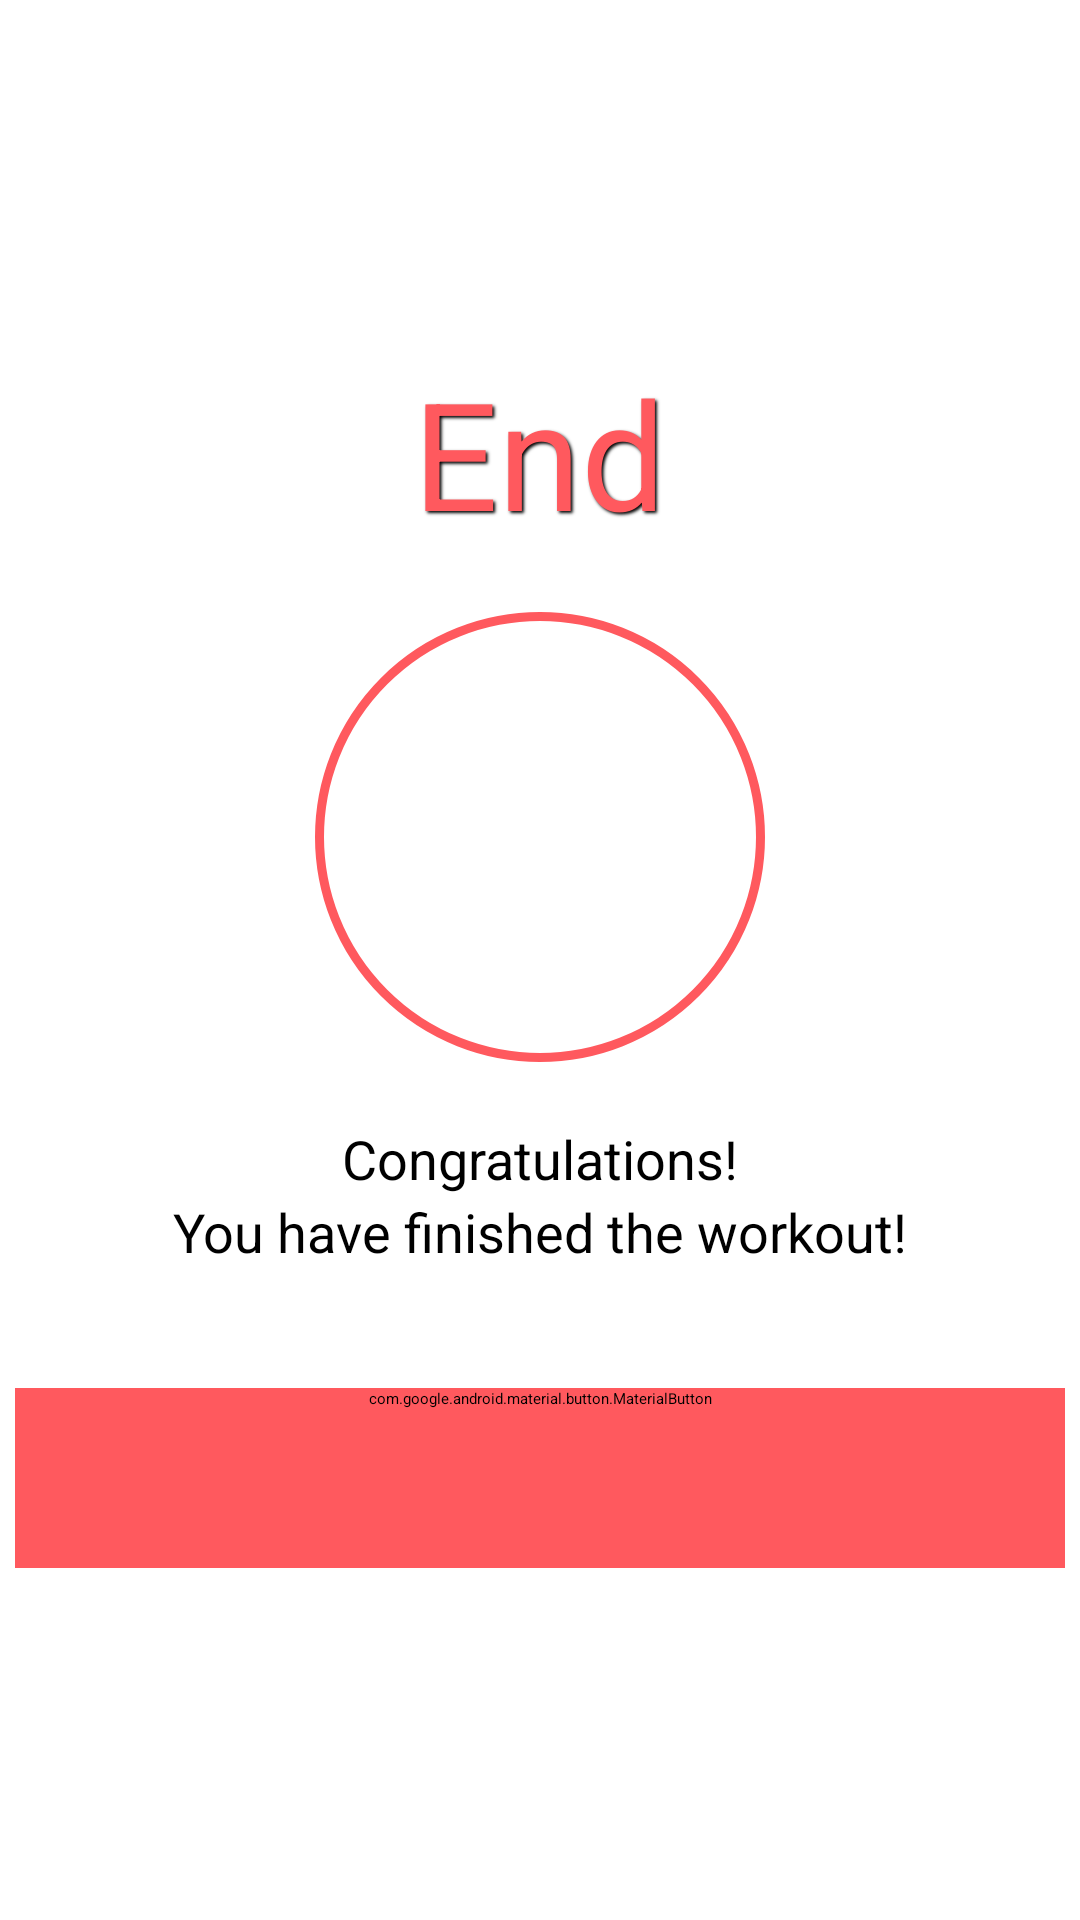

The Android layout XML behind this screen, and the referenced resources:
<!-- AndroidManifest.xml: application theme Theme.7MinutesWorkout -->
<!-- res/layout/activity_finish.xml -->
<?xml version="1.0" encoding="utf-8"?>
<androidx.appcompat.widget.LinearLayoutCompat xmlns:android="http://schemas.android.com/apk/res/android"
    xmlns:app="http://schemas.android.com/apk/res-auto"
    xmlns:tools="http://schemas.android.com/tools"
    android:layout_width="match_parent"
    android:layout_height="match_parent"
    android:gravity="center"
    android:orientation="vertical"
    android:padding="@dimen/globalPadding"
    tools:context=".FinishActivity">

    <TextView
        android:layout_width="wrap_content"
        android:layout_height="wrap_content"
        android:shadowColor="@color/black"
        android:shadowDx="2"
        android:shadowDy="2"
        android:shadowRadius="2"
        android:text="@string/end"
        android:textColor="@color/red"
        android:textSize="50sp" />

    <androidx.appcompat.widget.LinearLayoutCompat
        android:layout_width="150dp"
        android:layout_height="150dp"
        android:layout_marginTop="20dp"
        android:background="@drawable/end_image_circular_shape"
        android:gravity="center">

        <ImageView
            android:layout_width="wrap_content"
            android:layout_height="wrap_content"
            android:contentDescription="@string/finish"
            app:srcCompat="@drawable/ic_baseline_check_24" />

    </androidx.appcompat.widget.LinearLayoutCompat>


    <TextView
        android:layout_width="wrap_content"
        android:layout_height="wrap_content"
        android:layout_marginTop="20dp"
        android:text="@string/congratulations"
        android:textSize="18sp" />

    <TextView
        android:layout_width="wrap_content"
        android:layout_height="wrap_content"
        android:text="@string/you_have_finished_the_workout"
        android:textSize="18sp" />

    <com.google.android.material.button.MaterialButton
        android:id="@+id/finish"
        android:layout_width="match_parent"
        android:layout_height="wrap_content"
        android:layout_marginTop="40dp"
        android:backgroundTint="@color/red"
        android:minHeight="60dp"
        android:shadowColor="@color/black"
        android:shadowDx="2"
        android:shadowDy="2"
        android:shadowRadius="2"
        android:text="@string/finish"
        android:textColor="@color/white"
        android:textSize="20sp"
        android:textStyle="bold" />
</androidx.appcompat.widget.LinearLayoutCompat>
<!-- resources referenced by this layout -->
<resources>
  <color name="black">#FF000000</color>
  <color name="red">#ff595e</color>
  <color name="white">#FFFFFFFF</color>
  <dimen name="globalPadding">5dp</dimen>
  <!-- drawable end_image_circular_shape (drawable) -->
  <?xml version="1.0" encoding="utf-8"?>
  <shape xmlns:android="http://schemas.android.com/apk/res/android"
      android:dither="true"
      android:shape="oval">
  
      <stroke
          android:width="3dp"
          android:color="@color/red" />
  
      <solid android:color="@color/white" />
  
  </shape>
  <!-- drawable ic_baseline_check_24 (drawable) -->
  <vector xmlns:android="http://schemas.android.com/apk/res/android"
      android:width="75dp"
      android:height="75dp"
      android:viewportWidth="24"
      android:viewportHeight="24">
      <path
          android:fillColor="@color/blue"
          android:strokeWidth="2"
          android:strokeColor="@color/blue"
          android:pathData="M9,16.17L4.83,12l-1.42,1.41L9,19 21,7l-1.41,-1.41z" />
  </vector>
  <string name="congratulations">Congratulations!</string>
  <string name="end">End</string>
  <string name="finish">Finish</string>
  <string name="you_have_finished_the_workout">You have finished the workout!</string>
  <style name="Theme.7MinutesWorkout" parent="Theme.MaterialComponents.Light.NoActionBar">
          
          <item name="colorPrimary">@color/red</item>
          <item name="colorPrimaryVariant">@color/red</item>
          <item name="colorOnPrimary">@color/black</item>
          
          <item name="colorSecondary">@color/teal_200</item>
          <item name="colorSecondaryVariant">@color/teal_200</item>
          <item name="colorOnSecondary">@color/black</item>
          
          <item name="android:statusBarColor">?attr/colorPrimaryVariant</item>
          
          <item name="android:windowAnimationStyle">@style/MyCustomActivityAnimation</item>
      </style>
  <color name="blue">#1e88e5</color>
  <color name="teal_200">#FF03DAC5</color>
  <style name="MyCustomActivityAnimation" parent="@android:style/Animation.Activity">
          <item name="android:activityOpenEnterAnimation">
              @anim/slide_in_right
          </item>
          <item name="android:activityOpenExitAnimation">
              @anim/slide_out_left
          </item>
          <item name="android:activityCloseEnterAnimation">
              @anim/slide_in_left
          </item>
          <item name="android:activityCloseExitAnimation">
              @anim/slide_out_right
          </item>
      </style>
</resources>
